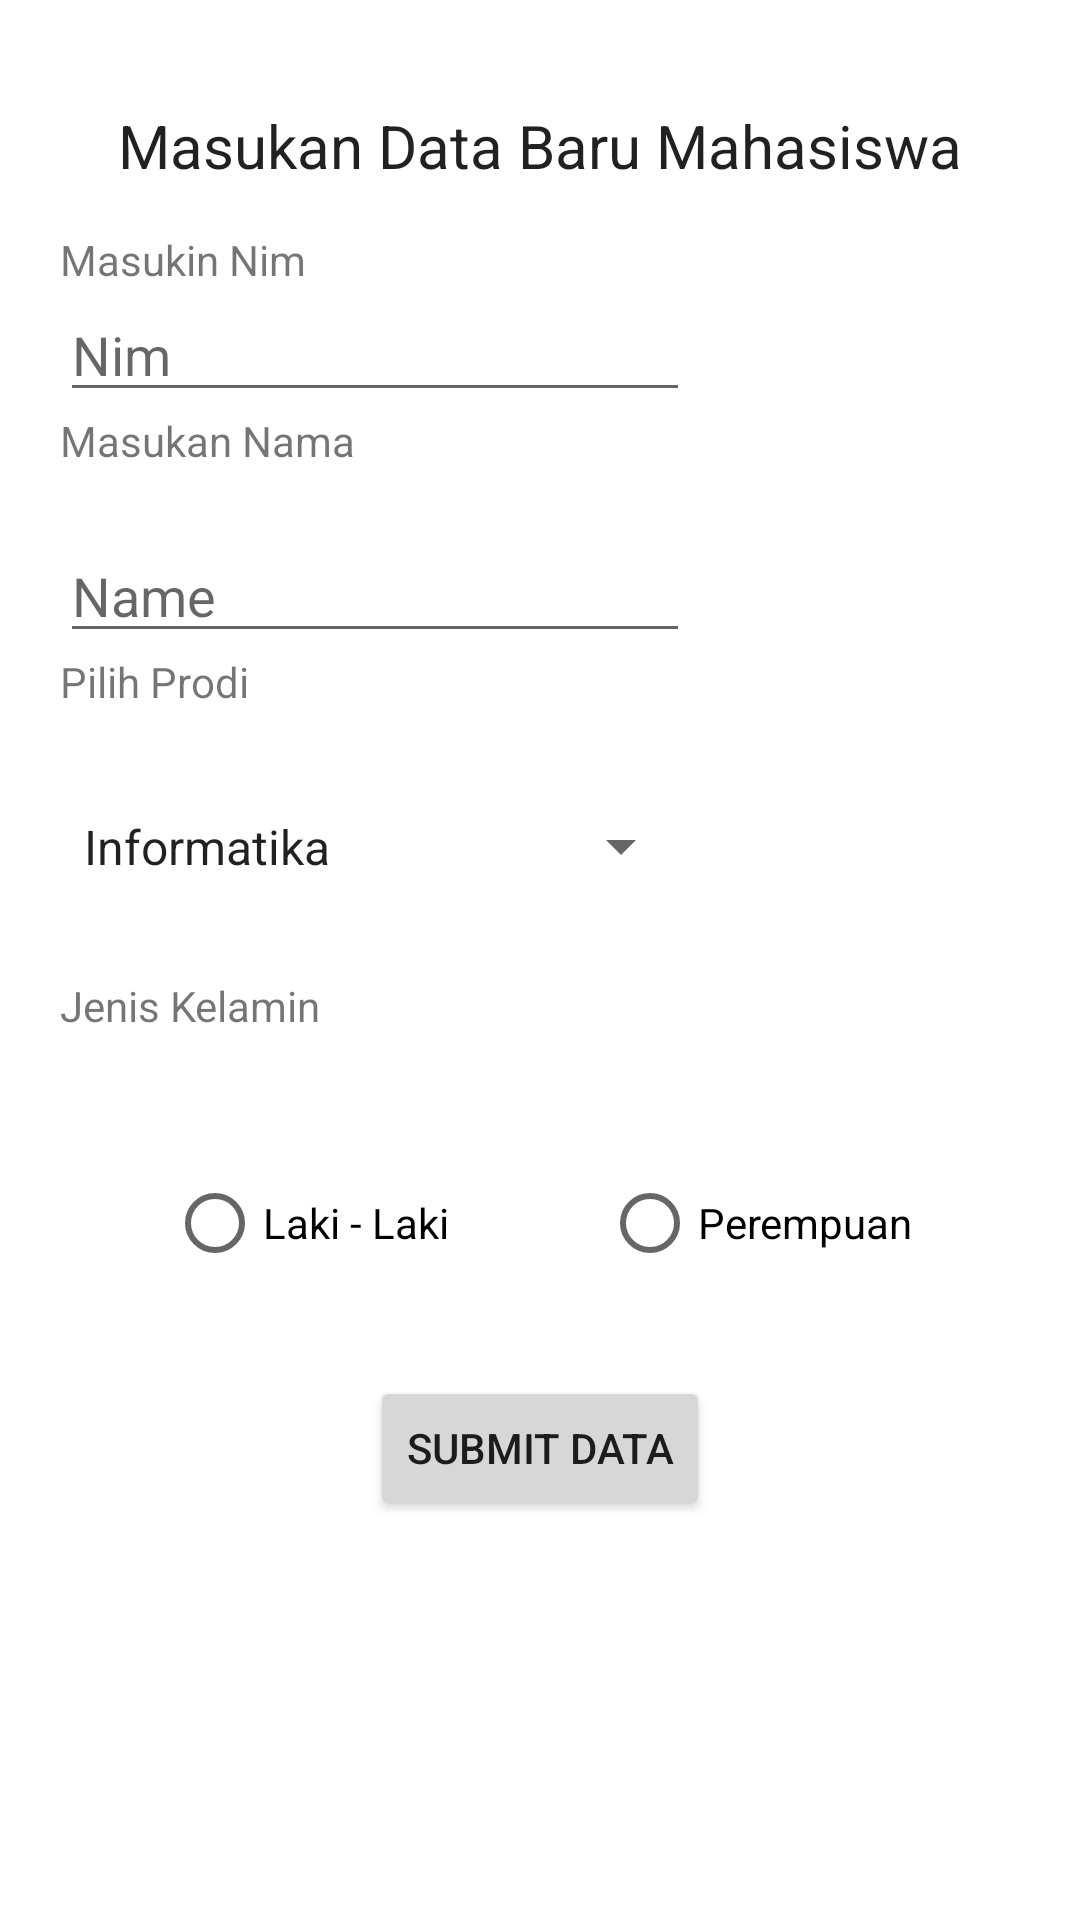

This screen was rendered from an Android layout file. Write that file and the resources it references.
<!-- AndroidManifest.xml: application theme Theme.Restapimwsp -->
<!-- res/layout/activity_insert_data.xml -->
<?xml version="1.0" encoding="utf-8"?>
<LinearLayout xmlns:android="http://schemas.android.com/apk/res/android"
    xmlns:app="http://schemas.android.com/apk/res-auto"
    xmlns:tools="http://schemas.android.com/tools"
    android:orientation="vertical"
    android:layout_width="match_parent"
    android:layout_height="match_parent"
    android:padding="20dp"
    tools:context=".InsertDataActivity">
<LinearLayout
    android:layout_width="match_parent"
    android:layout_height="wrap_content"
    android:gravity="center"
    android:padding="15dp">

    <TextView
        android:layout_width="wrap_content"
        android:layout_height="wrap_content"
        android:fontFamily="sans-serif"
        android:text="Masukan Data Baru Mahasiswa"
        android:textAlignment="center"
        android:textAppearance="@style/TextAppearance.AppCompat.Body1"
        android:textSize="20sp" />
</LinearLayout>
    <TextView
        android:layout_width="wrap_content"
        android:layout_height="wrap_content"
        android:text="Masukin Nim"/>

    <EditText
        android:id="@+id/Enim"
        android:layout_width="wrap_content"
        android:layout_height="wrap_content"
        android:ems="10"
        android:hint="Nim"
        android:inputType="textPersonName" />

    <TextView
        android:id="@+id/textView3"
        android:layout_width="wrap_content"
        android:layout_height="wrap_content"
        android:layout_marginBottom="20dp"
        android:text="Masukan Nama"
 />

    <EditText
        android:id="@+id/Enama"
        android:layout_width="wrap_content"
        android:layout_height="wrap_content"
        android:ems="10"
        android:inputType="textPersonName"
        android:hint="Name"
 />

    <TextView
        android:id="@+id/textView"
        android:layout_width="wrap_content"
        android:layout_height="wrap_content"
        android:layout_marginBottom="32dp"
        android:text="Pilih Prodi"
 />

    <Spinner
        android:id="@+id/sp_prodi"
        android:layout_width="211dp"
        android:layout_height="27dp"
        android:entries="@array/pilih_prodi"
        tools:layout_editor_absoluteX="48dp"
        tools:layout_editor_absoluteY="353dp"
        android:layout_marginBottom="30dp"
        ></Spinner>
    <TextView
        android:id="@+id/textView4"
        android:layout_width="wrap_content"
        android:layout_height="wrap_content"
        android:layout_marginBottom="32dp"
        android:text="Jenis Kelamin"
 />

    <RadioGroup
        android:id="@+id/inGender"
        android:layout_width="match_parent"
        android:layout_height="62dp"
        android:gravity="center"
        android:orientation="horizontal"
        tools:layout_editor_absoluteX="0dp"
        tools:layout_editor_absoluteY="460dp">

        <RadioButton
            android:id="@+id/rbLaki"
            android:layout_width="105dp"
            android:layout_height="wrap_content"
            android:layout_margin="20dp"
            android:text="Laki - Laki" />

        <RadioButton
            android:id="@+id/rbPerempuan"
            android:layout_width="wrap_content"
            android:layout_height="wrap_content"
            android:layout_margin="20dp"
            android:text="Perempuan" />
    </RadioGroup>
<LinearLayout
    android:layout_width="match_parent"
    android:layout_height="wrap_content"
    android:layout_marginTop="20dp"
    android:gravity="center">

    <Button
        android:id="@+id/btnsubmit"
        android:layout_width="wrap_content"
        android:layout_height="wrap_content"
        android:text="Submit Data"
        />
</LinearLayout>




</LinearLayout>
<!-- resources referenced by this layout -->
<resources>
  <string-array name="pilih_prodi">
          <item>Informatika</item>
          <item>Sistem Informasi</item>
      </string-array>
  <style name="Theme.Restapimwsp" parent="Theme.MaterialComponents.DayNight.DarkActionBar">
          
          <item name="colorPrimary">@color/purple_500</item>
          <item name="colorPrimaryVariant">@color/purple_700</item>
          <item name="colorOnPrimary">@color/white</item>
          
          <item name="colorSecondary">@color/teal_200</item>
          <item name="colorSecondaryVariant">@color/teal_700</item>
          <item name="colorOnSecondary">@color/black</item>
          
          <item name="android:statusBarColor" tools:targetApi="l">?attr/colorPrimaryVariant</item>
          
      </style>
  <!-- not gathered from this repository: default colours our renderer supplied (Android Studio template values) -->
  <color name="purple_500">#FF6200EE</color>
  <color name="purple_700">#FF3700B3</color>
  <color name="teal_200">#FF03DAC5</color>
  <color name="teal_700">#FF018786</color>
  <color name="black">#FF000000</color>
  <color name="white">#FFFFFFFF</color>
</resources>
